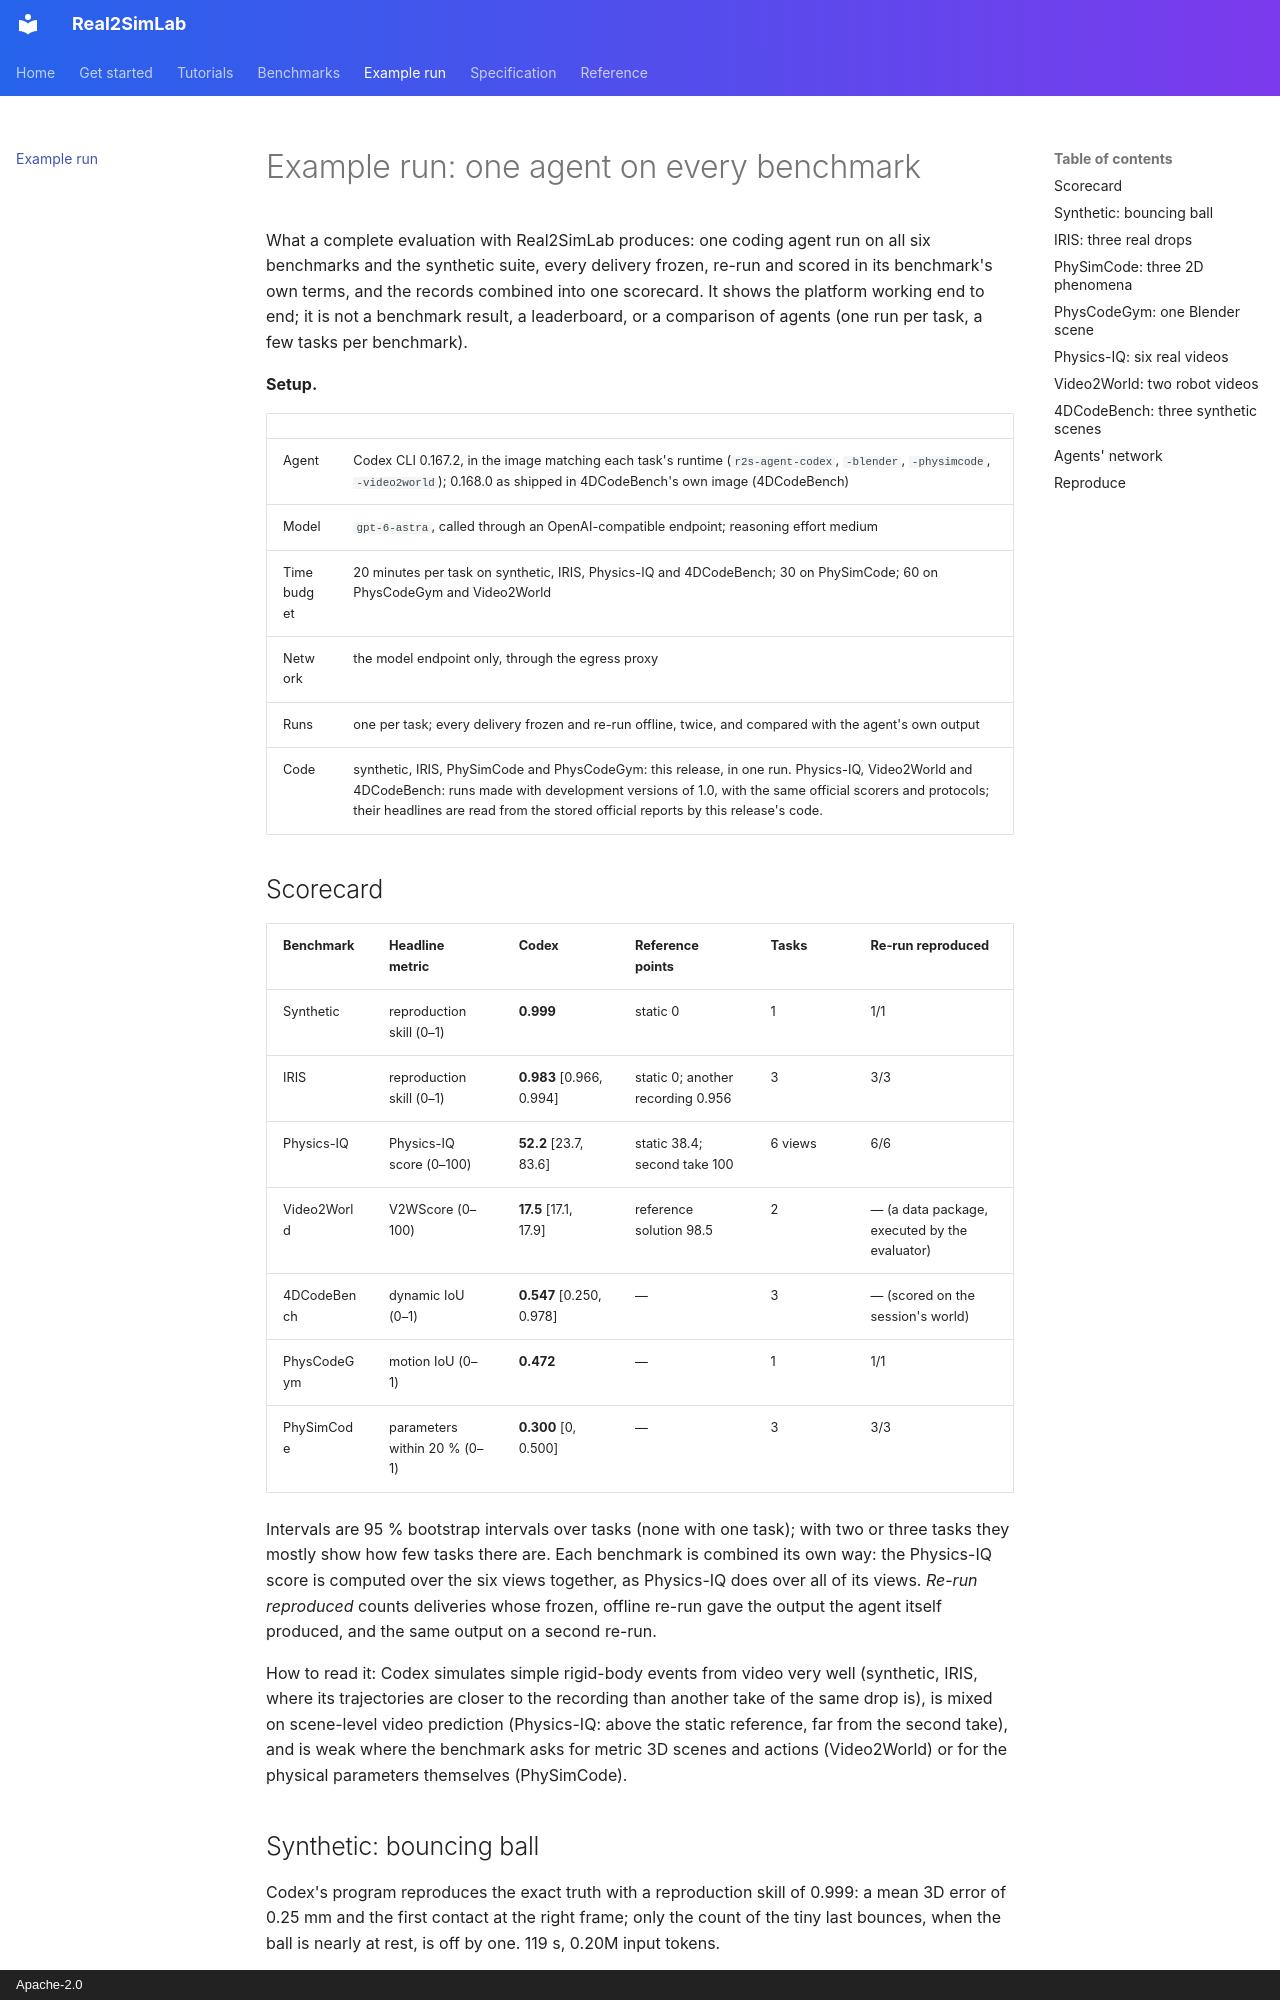

repository: Real2SimHub/Real2SimLab · page: results/index.html · generator: mkdocs · copyright: Apache-2.0

# Example run: one agent on every benchmark

What a complete evaluation with Real2SimLab produces: one coding agent run on all six
benchmarks and the synthetic suite, every delivery frozen, re-run and scored in its benchmark's
own terms, and the records combined into one scorecard. It shows the platform working end to end; it is not a
benchmark result, a leaderboard, or a comparison of agents (one run per task, a few tasks per
benchmark).

**Setup.**

| | |
|---|---|
| Agent | Codex CLI 0.167.2, in the image matching each task's runtime (`r2s-agent-codex`, `-blender`, `-physimcode`, `-video2world`); 0.168.0 as shipped in 4DCodeBench's own image (4DCodeBench) |
| Model | `gpt-6-astra`, called through an OpenAI-compatible endpoint; reasoning effort medium |
| Time budget | 20 minutes per task on synthetic, IRIS, Physics-IQ and 4DCodeBench; 30 on PhySimCode; 60 on PhysCodeGym and Video2World |
| Network | the model endpoint only, through the egress proxy |
| Runs | one per task; every delivery frozen and re-run offline, twice, and compared with the agent's own output |
| Code | synthetic, IRIS, PhySimCode and PhysCodeGym: this release, in one run. Physics-IQ, Video2World and 4DCodeBench: runs made with development versions of 1.0, with the same official scorers and protocols; their headlines are read from the stored official reports by this release's code. |

## Scorecard

| Benchmark | Headline metric | Codex | Reference points | Tasks | Re-run reproduced |
|---|---|---|---|---|---|
| Synthetic | reproduction skill (0–1) | **0.999** | static 0 | 1 | 1/1 |
| IRIS | reproduction skill (0–1) | **0.983** [0.966, 0.994] | static 0; another recording 0.956 | 3 | 3/3 |
| Physics-IQ | Physics-IQ score (0–100) | **52.2** [23.7, 83.6] | static 38.4; second take 100 | 6 views | 6/6 |
| Video2World | V2WScore (0–100) | **17.5** [17.1, 17.9] | reference solution 98.5 | 2 | — (a data package, executed by the evaluator) |
| 4DCodeBench | dynamic IoU (0–1) | **0.547** [0.250, 0.978] | — | 3 | — (scored on the session's world) |
| PhysCodeGym | motion IoU (0–1) | **0.472** | — | 1 | 1/1 |
| PhySimCode | parameters within 20 % (0–1) | **0.300** [0, 0.500] | — | 3 | 3/3 |

Intervals are 95 % bootstrap intervals over tasks (none with one task); with two or three
tasks they mostly show how few tasks there are. Each benchmark is combined its own way: the Physics-IQ score is computed over the six views together, as Physics-IQ
does over all of its views. *Re-run reproduced* counts deliveries whose frozen, offline re-run
gave the output the agent itself produced, and the same output on a second re-run.

How to read it: Codex simulates simple rigid-body events from video very well (synthetic, IRIS,
where its trajectories are closer to the recording than another take of the same drop is), is
mixed on scene-level video prediction (Physics-IQ: above the static reference, far from the second
take), and is weak where the benchmark asks for metric 3D scenes and actions (Video2World) or for
the physical parameters themselves (PhySimCode).

## Synthetic: bouncing ball

Codex's program reproduces the exact truth with a reproduction skill of 0.999: a mean 3D error
of 0.25 mm and the first contact at the right frame; only the count of the tiny last bounces,
when the ball is nearly at rest, is off by one. 119 s, 0.20M input tokens.
